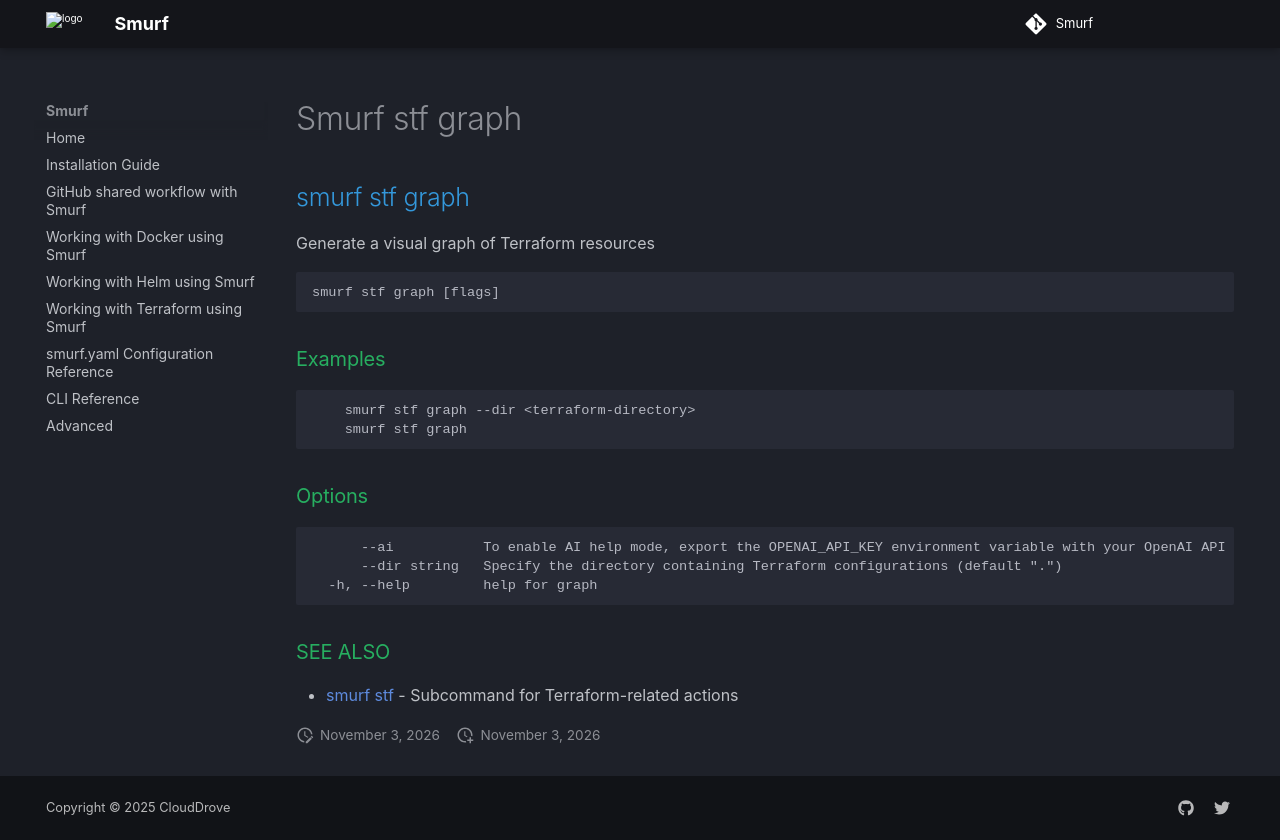

repository: clouddrove/smurf · page: cli/smurf_stf_graph/index.html · generator: mkdocs

## smurf stf graph

Generate a visual graph of Terraform resources

```
smurf stf graph [flags]
```

### Examples

```

	smurf stf graph --dir <terraform-directory>
	smurf stf graph
	
```

### Options

```
      --ai           To enable AI help mode, export the OPENAI_API_KEY environment variable with your OpenAI API key.
      --dir string   Specify the directory containing Terraform configurations (default ".")
  -h, --help         help for graph
```

### SEE ALSO

* [smurf stf](smurf_stf.md)	 - Subcommand for Terraform-related actions
